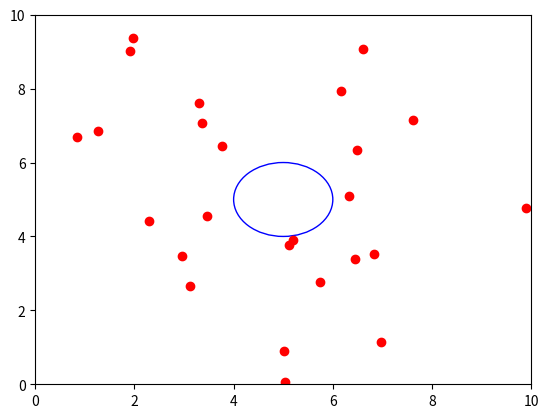

Python code for this plot:
"""
Matplotlib Animation Example

[redacted]
email: [email redacted]
[redacted]
license: BSD
Please feel free to use and modify this, but keep the above information. Thanks!
"""
import numpy as np
from matplotlib import pyplot as plt
from matplotlib import animation
import math

# Initializing number of dots
N = 25


# Creating dot class
class dot(object):
    def __init__(self):
        self.x = 10 * np.random.random_sample()
        self.y = 10 * np.random.random_sample()
        self.velx = self.generate_new_vel()
        self.vely = self.generate_new_vel()

    def generate_new_vel(self):
        return (np.random.random_sample() - 0.5) / 5

    def move(self):
        def distance(x1, y1, x2, y2):
            return math.sqrt((x2 - x1) ** 2 + (y2 - y1) ** 2)

        def inside(x1, y1):
            if distance(x1, y1, 5, 5) <= 1:
                return True
            else:
                return False

        def calc_dist(d):
            ret = 0
            for x in dots:
                if inside(x.x, x.y) and x != d:                            
                    ret = ret + distance(x.x, x.y, d.x, d.y)
            return ret

        # if dot is inside the circle it tries to maximize the distances to
        # other dots inside circle
        if inside(self.x, self.y):
            dist = calc_dist(self)
            for i in range(1, 10):
                self.velx = self.generate_new_vel()
                self.vely = self.generate_new_vel()
                self.x = self.x + self.velx
                self.y = self.y + self.vely
                if calc_dist(self) <= dist or not inside(self.x, self.y):
                    self.x = self.x - self.velx
                    self.y = self.y - self.vely
        else:
            if np.random.random_sample() < 0.95:
                self.x = self.x + self.velx
                self.y = self.y + self.vely
            else:
                self.velx = self.generate_new_vel()
                self.vely = self.generate_new_vel()
                self.x = self.x + self.velx
                self.y = self.y + self.vely
            if self.x >= 10:
                self.x = 10
                self.velx = -1 * self.velx
            if self.x <= 0:
                self.x = 0
                self.velx = -1 * self.velx
            if self.y >= 10:
                self.y = 10
                self.vely = -1 * self.vely
            if self.y <= 0:
                self.y = 0
                self.vely = -1 * self.vely

# Initializing dots
dots = [dot() for i in range(N)]

# First set up the figure, the axis, and the plot element we want to animate
fig = plt.figure()
ax = plt.axes(xlim=(0, 10), ylim=(0, 10))
d, = ax.plot([dot.x for dot in dots],
             [dot.y for dot in dots], 'ro')
circle = plt.Circle((5, 5), 1, color='b', fill=False)
ax.add_artist(circle)


# animation function.  This is called sequentially
def animate(i):
    for dot in dots:
        dot.move()
    d.set_data([dot.x for dot in dots],
               [dot.y for dot in dots])
    return d,

# call the animator.  blit=True means only re-draw the parts that have changed.
anim = animation.FuncAnimation(fig, animate, frames=200, interval=20)

plt.show()
